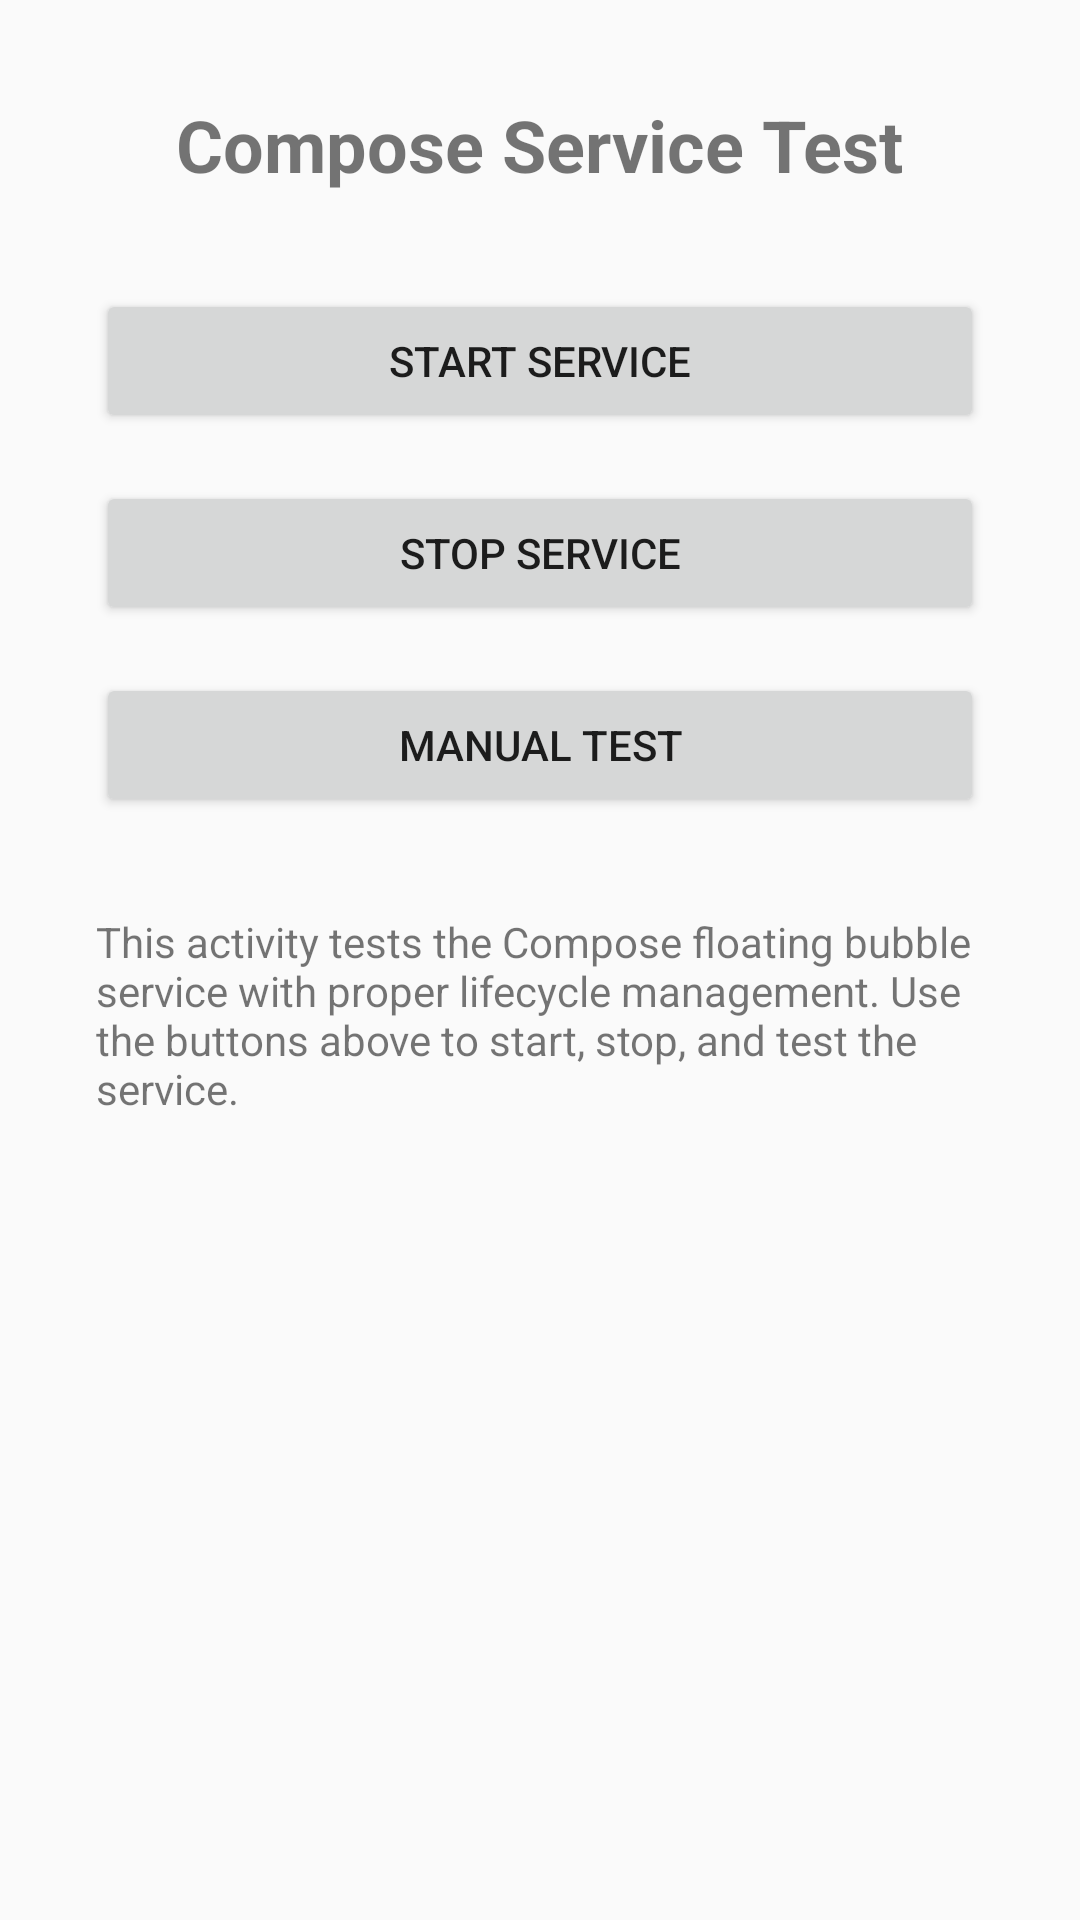

The Android layout XML behind this screen, and the referenced resources:
<!-- AndroidManifest.xml: activity theme Theme.PixelFlow -->
<!-- res/layout/activity_compose_service_test.xml -->
<?xml version="1.0" encoding="utf-8"?>
<androidx.constraintlayout.widget.ConstraintLayout xmlns:android="http://schemas.android.com/apk/res/android"
    xmlns:app="http://schemas.android.com/apk/res-auto"
    xmlns:tools="http://schemas.android.com/tools"
    android:layout_width="match_parent"
    android:layout_height="match_parent"
    tools:context=".ui.test.ComposeServiceTestActivity">

    <TextView
        android:id="@+id/textView"
        android:layout_width="wrap_content"
        android:layout_height="wrap_content"
        android:layout_marginTop="32dp"
        android:text="Compose Service Test"
        android:textSize="24sp"
        android:textStyle="bold"
        app:layout_constraintEnd_toEndOf="parent"
        app:layout_constraintStart_toStartOf="parent"
        app:layout_constraintTop_toTopOf="parent" />

    <Button
        android:id="@+id/btnTestService"
        android:layout_width="0dp"
        android:layout_height="wrap_content"
        android:layout_marginStart="32dp"
        android:layout_marginTop="32dp"
        android:layout_marginEnd="32dp"
        android:text="Start Service"
        app:layout_constraintEnd_toEndOf="parent"
        app:layout_constraintStart_toStartOf="parent"
        app:layout_constraintTop_toBottomOf="@+id/textView" />

    <Button
        android:id="@+id/btnStopService"
        android:layout_width="0dp"
        android:layout_height="wrap_content"
        android:layout_marginStart="32dp"
        android:layout_marginTop="16dp"
        android:layout_marginEnd="32dp"
        android:text="Stop Service"
        app:layout_constraintEnd_toEndOf="parent"
        app:layout_constraintStart_toStartOf="parent"
        app:layout_constraintTop_toBottomOf="@+id/btnTestService" />

    <Button
        android:id="@+id/btnManualTest"
        android:layout_width="0dp"
        android:layout_height="wrap_content"
        android:layout_marginStart="32dp"
        android:layout_marginTop="16dp"
        android:layout_marginEnd="32dp"
        android:text="Manual Test"
        app:layout_constraintEnd_toEndOf="parent"
        app:layout_constraintStart_toStartOf="parent"
        app:layout_constraintTop_toBottomOf="@+id/btnStopService" />

    <TextView
        android:id="@+id/textView2"
        android:layout_width="0dp"
        android:layout_height="wrap_content"
        android:layout_marginStart="32dp"
        android:layout_marginTop="32dp"
        android:layout_marginEnd="32dp"
        android:text="This activity tests the Compose floating bubble service with proper lifecycle management. Use the buttons above to start, stop, and test the service."
        app:layout_constraintEnd_toEndOf="parent"
        app:layout_constraintStart_toStartOf="parent"
        app:layout_constraintTop_toBottomOf="@+id/btnManualTest" />

</androidx.constraintlayout.widget.ConstraintLayout>
<!-- resources referenced by this layout -->
<resources>
  <style name="Theme.PixelFlow" parent="android:Theme.Material.Light.NoActionBar" />
</resources>
